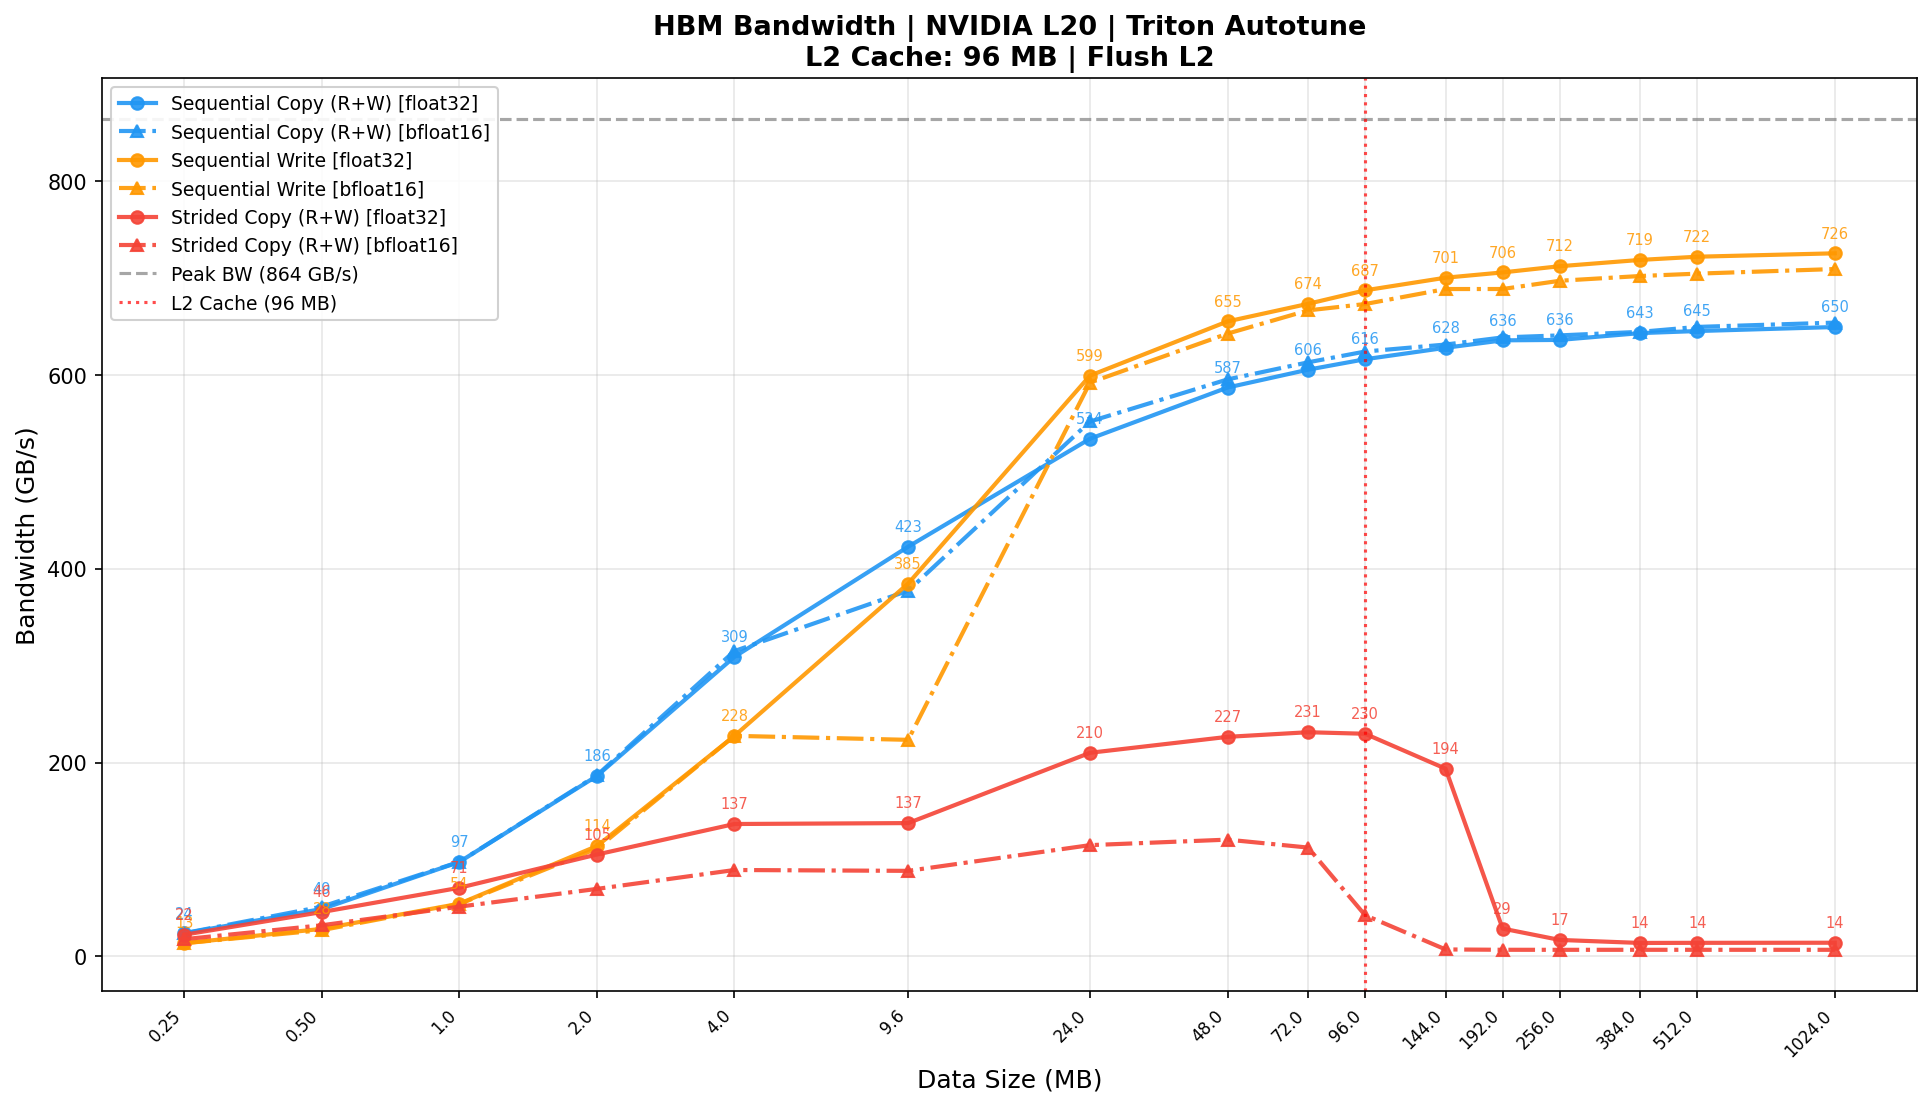

Source data for this figure (header and first rows):
device, pattern, size_mb, dtype, median_time_ms, std_time_ms, bandwidth_gbps, peak_bandwidth_gbps, utilization_pct, flush_l2_cache
NVIDIA L20, seq_copy, 0.25, float32, 0.0221, 0.0077, 23.69, 864, 2.74, True
NVIDIA L20, seq_copy, 0.5, float32, 0.0215, 0.0029, 48.76, 864, 5.64, True
NVIDIA L20, seq_copy, 1.0, float32, 0.0215, 0.0042, 97.38, 864, 11.27, True
NVIDIA L20, seq_copy, 2.0, float32, 0.0225, 0.0017, 186.2, 864, 21.55, True
NVIDIA L20, seq_copy, 4.0, float32, 0.0271, 0.0035, 309.1, 864, 35.78, True
NVIDIA L20, seq_copy, 9.6, float32, 0.0476, 0.0030, 422.8, 864, 48.94, True
NVIDIA L20, seq_copy, 24.0, float32, 0.0942, 0.0040, 534.3, 864, 61.84, True
NVIDIA L20, seq_copy, 48.0, float32, 0.1715, 0.0021, 587.1, 864, 67.95, True
NVIDIA L20, seq_copy, 72.0, float32, 0.2494, 0.0027, 605.5, 864, 70.08, True
NVIDIA L20, seq_copy, 96.0, float32, 0.3267, 0.0047, 616.3, 864, 71.33, True
NVIDIA L20, seq_copy, 144.0, float32, 0.4808, 0.0035, 628.1, 864, 72.70, True
NVIDIA L20, seq_copy, 192.0, float32, 0.6333, 0.0049, 635.8, 864, 73.59, True
NVIDIA L20, seq_copy, 256.0, float32, 0.8438, 0.0086, 636.3, 864, 73.64, True
NVIDIA L20, seq_copy, 384.0, float32, 1.252, 0.0061, 643.3, 864, 74.46, True
NVIDIA L20, seq_copy, 512.0, float32, 1.664, 0.0057, 645.4, 864, 74.70, True
NVIDIA L20, seq_copy, 1024, float32, 3.306, 0.0137, 649.6, 864, 75.18, True
NVIDIA L20, seq_copy, 0.25, bfloat16, 0.0220, 0.0038, 23.81, 864, 2.76, True
NVIDIA L20, seq_copy, 0.5, bfloat16, 0.0205, 0.0028, 51.2, 864, 5.93, True
NVIDIA L20, seq_copy, 1.0, bfloat16, 0.0215, 0.0076, 97.45, 864, 11.28, True
NVIDIA L20, seq_copy, 2.0, bfloat16, 0.0224, 0.0014, 186.8, 864, 21.63, True
NVIDIA L20, seq_copy, 4.0, bfloat16, 0.0266, 0.0045, 315.1, 864, 36.47, True
NVIDIA L20, seq_copy, 9.6, bfloat16, 0.0533, 0.0036, 377.4, 864, 43.68, True
NVIDIA L20, seq_copy, 24.0, bfloat16, 0.0912, 0.0089, 552.1, 864, 63.90, True
NVIDIA L20, seq_copy, 48.0, bfloat16, 0.1690, 0.0022, 595.5, 864, 68.92, True
NVIDIA L20, seq_copy, 72.0, bfloat16, 0.2463, 0.0032, 613.1, 864, 70.96, True
NVIDIA L20, seq_copy, 96.0, bfloat16, 0.3225, 0.0026, 624.3, 864, 72.25, True
NVIDIA L20, seq_copy, 144.0, bfloat16, 0.4782, 0.0049, 631.5, 864, 73.09, True
NVIDIA L20, seq_copy, 192.0, bfloat16, 0.6303, 0.0036, 638.9, 864, 73.94, True
NVIDIA L20, seq_copy, 256.0, bfloat16, 0.8376, 0.0054, 640.9, 864, 74.18, True
NVIDIA L20, seq_copy, 384.0, bfloat16, 1.249, 0.0101, 644.6, 864, 74.61, True
NVIDIA L20, seq_copy, 512.0, bfloat16, 1.653, 0.0084, 649.7, 864, 75.20, True
NVIDIA L20, seq_copy, 1024, bfloat16, 3.283, 0.0850, 654.1, 864, 75.71, True
NVIDIA L20, seq_write, 0.25, float32, 0.0195, 0.0033, 13.47, 864, 1.56, True
NVIDIA L20, seq_write, 0.5, float32, 0.0185, 0.0018, 28.27, 864, 3.27, True
NVIDIA L20, seq_write, 1.0, float32, 0.0193, 0.0026, 54.25, 864, 6.28, True
NVIDIA L20, seq_write, 2.0, float32, 0.0184, 0.0011, 113.8, 864, 13.17, True
NVIDIA L20, seq_write, 4.0, float32, 0.0184, 0.0043, 227.6, 864, 26.34, True
NVIDIA L20, seq_write, 9.6, float32, 0.0262, 0.0035, 384.8, 864, 44.54, True
NVIDIA L20, seq_write, 24.0, float32, 0.0420, 0.0014, 599.4, 864, 69.38, True
NVIDIA L20, seq_write, 48.0, float32, 0.0768, 0.0025, 655.4, 864, 75.85, True
NVIDIA L20, seq_write, 72.0, float32, 0.1121, 0.0027, 673.5, 864, 77.95, True
NVIDIA L20, seq_write, 96.0, float32, 0.1464, 0.0098, 687.4, 864, 79.56, True
NVIDIA L20, seq_write, 144.0, float32, 0.2156, 0.0045, 700.5, 864, 81.08, True
NVIDIA L20, seq_write, 192.0, float32, 0.2852, 0.0025, 706, 864, 81.71, True
NVIDIA L20, seq_write, 256.0, float32, 0.3768, 0.0043, 712.3, 864, 82.45, True
NVIDIA L20, seq_write, 384.0, float32, 0.5601, 0.0025, 718.9, 864, 83.20, True
NVIDIA L20, seq_write, 512.0, float32, 0.7434, 0.0019, 722.2, 864, 83.58, True
NVIDIA L20, seq_write, 1024, float32, 1.48, 0.0053, 725.7, 864, 83.99, True
NVIDIA L20, seq_write, 0.25, bfloat16, 0.0195, 0.0026, 13.43, 864, 1.55, True
NVIDIA L20, seq_write, 0.5, bfloat16, 0.0195, 0.0013, 26.95, 864, 3.12, True
NVIDIA L20, seq_write, 1.0, bfloat16, 0.0195, 0.0061, 53.89, 864, 6.24, True
NVIDIA L20, seq_write, 2.0, bfloat16, 0.0189, 0.0016, 111.2, 864, 12.87, True
NVIDIA L20, seq_write, 4.0, bfloat16, 0.0184, 0.0037, 227.6, 864, 26.34, True
NVIDIA L20, seq_write, 9.6, bfloat16, 0.0451, 0.0027, 223.4, 864, 25.86, True
NVIDIA L20, seq_write, 24.0, bfloat16, 0.0425, 0.0023, 592.2, 864, 68.54, True
NVIDIA L20, seq_write, 48.0, bfloat16, 0.0783, 0.0021, 642.8, 864, 74.39, True
NVIDIA L20, seq_write, 72.0, bfloat16, 0.1132, 0.0034, 666.8, 864, 77.17, True
NVIDIA L20, seq_write, 96.0, bfloat16, 0.1495, 0.0025, 673.3, 864, 77.93, True
NVIDIA L20, seq_write, 144.0, bfloat16, 0.2192, 0.0048, 688.8, 864, 79.72, True
NVIDIA L20, seq_write, 192.0, bfloat16, 0.2923, 0.0033, 688.8, 864, 79.73, True
... 36 more rows
